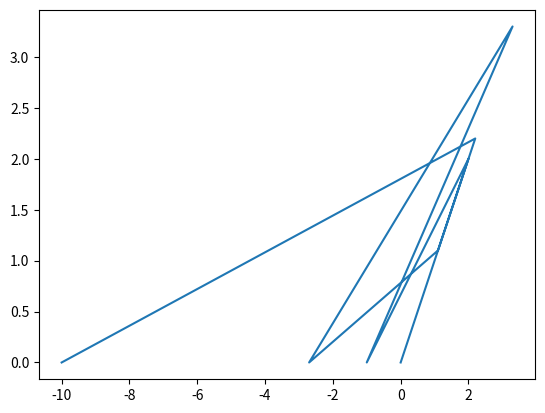

Write Python code to recreate this figure.
import matplotlib.pyplot as plt

fig, ax = plt.subplots()

# inputs = [-1, 'blueberry', 'cherry', 'orange']
# counts = [40, 100, 30, 55]
# bar_labels = inputs
# bar_colors = ['tab:red', 'tab:blue', 'tab:red', 'tab:orange']

# ax.plot(fruits, counts)

# plt.show()

inputs = [0, 2, -1, 3.3, -2.7, 1.1, 2.2, -10.0]
saida = []

for i in inputs:
    saida.append(max(0,i))

ax.plot(inputs, saida)
print(saida)
plt.show()